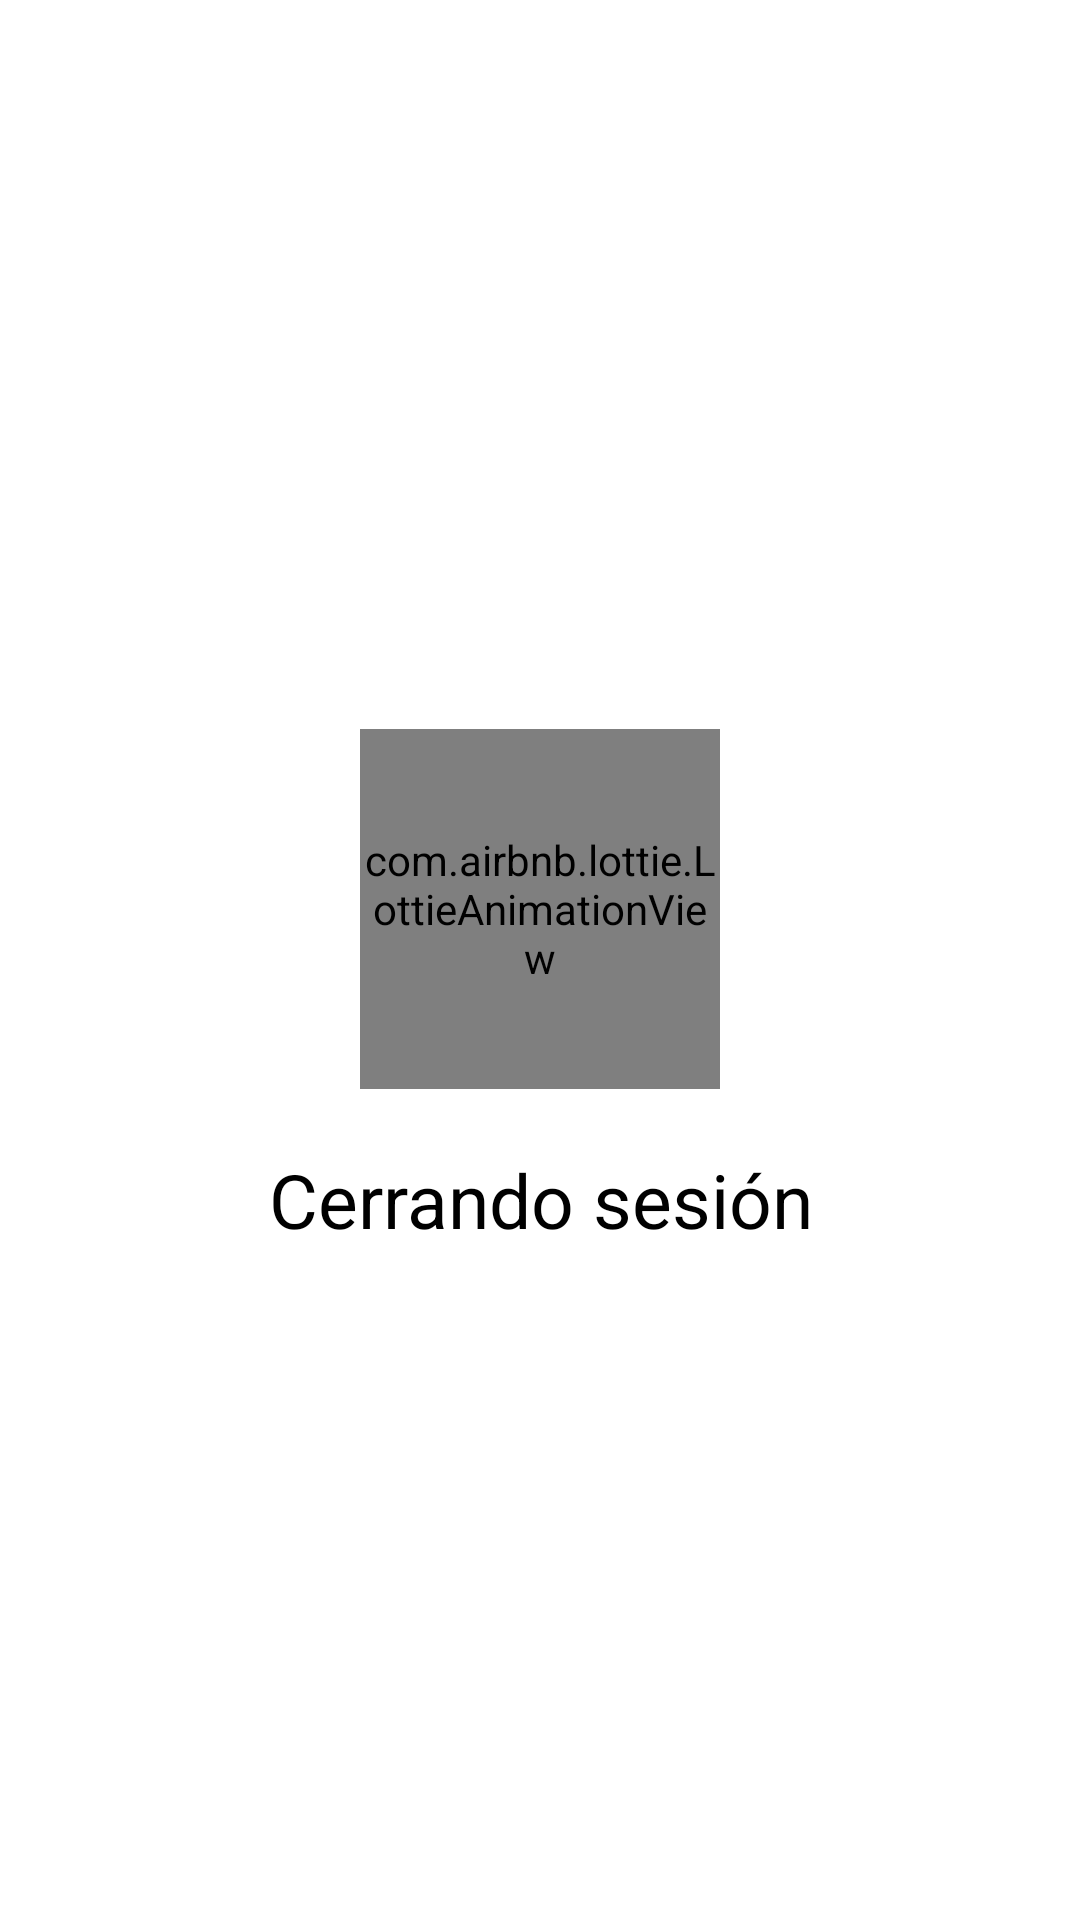

Write the Android layout XML for this screen, with the resource values it uses.
<!-- AndroidManifest.xml: application theme Theme.XtremeApp -->
<!-- res/layout/cerrar_sesion.xml -->
<?xml version="1.0" encoding="utf-8"?>
<androidx.appcompat.widget.LinearLayoutCompat xmlns:android="http://schemas.android.com/apk/res/android"
    android:layout_width="350dp"
    android:layout_height="350dp"
    xmlns:app="http://schemas.android.com/apk/res-auto"
    android:layout_gravity="center"
    android:padding="15dp">

    <LinearLayout
        android:layout_width="match_parent"
        android:layout_height="match_parent"
        android:gravity="center"
        android:orientation="vertical"
        >
        <com.airbnb.lottie.LottieAnimationView
            android:id="@+id/progress"
            android:layout_width="120dp"
            android:layout_height="120dp"
            android:layout_gravity="center"
            android:layout_marginTop="20dp"
            app:lottie_autoPlay="true"
            app:lottie_loop="true"
            app:lottie_fileName="28379-rounded-progress-bar.json" />

        <TextView
            android:layout_width="match_parent"
            android:layout_height="wrap_content"
            android:layout_marginTop="20dp"
            android:gravity="center"
            android:text="@string/cerrando"
            android:textColor="@color/black"
            android:textSize="25sp" />


    </LinearLayout>

</androidx.appcompat.widget.LinearLayoutCompat>
<!-- resources referenced by this layout -->
<resources>
  <color name="black">#FF000000</color>
  <string name="cerrando">Cerrando sesión</string>
  <style name="Theme.XtremeApp" parent="Theme.MaterialComponents.DayNight.DarkActionBar">
          
          <item name="colorPrimary">@color/xtreme_3</item>
          <item name="colorPrimaryVariant">@color/xtreme_2</item>
          <item name="colorOnPrimary">@color/white</item>
          
          <item name="colorSecondary">@color/teal_200</item>
          <item name="colorSecondaryVariant">@color/teal_700</item>
          <item name="colorOnSecondary">@color/black</item>
          
          <item name="android:statusBarColor" tools:targetApi="l">?attr/colorPrimaryVariant</item>
          
          <item name="bottomNavigationStyle">@style/Widget.App.BottomNavigationView</item>
      </style>
  <color name="xtreme_3">#26418f</color>
  <color name="xtreme_2">#8e99f3</color>
  <color name="white">#FFFFFFFF</color>
  <color name="teal_200">#FF03DAC5</color>
  <color name="teal_700">#FF018786</color>
  <style name="Widget.App.BottomNavigationView" parent="Widget.MaterialComponents.BottomNavigationView.Colored">
          <item name="materialThemeOverlay">@style/ThemeOverlay.App.BottomNavigationView</item>
      </style>
  <style name="ThemeOverlay.App.BottomNavigationView" parent="">
          <item name="colorPrimary">@color/xtreme_2</item>
          <item name="colorOnPrimary">@color/xtreme_3</item>
      </style>
</resources>
